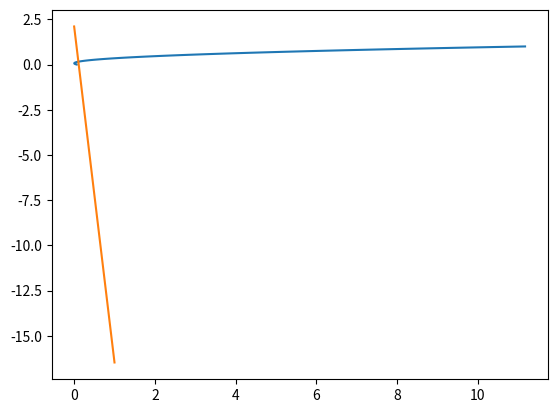

This chart was generated by the following Python code:
import numpy as np
import matplotlib.pyplot as plt
delta= np.array([[0.04,0.0192,-0.0024],[0.0192,0.0256,-0.00096],[-0.0024,-0.00096,0.0036]])
delta1=np.linalg.inv(delta)
un=np.array([[1],[1],[1]])
unt=np.transpose(un)
R=np.array([[0.12],[0.1],[0.06]])
Rt=np.transpose(R)
r_list=np.linspace(0,1,100)

A=np.dot(np.dot(unt,delta1),R)
B=np.dot(np.dot(unt,delta1),un)
C=np.dot(np.dot(Rt,delta1),R)
risque=[]
x1,x2,x3=[],[],[]
for r in r_list:
  lamb=(C-A*r)/(A**2-B*C)
  mu=(A-r*B)/(A**2-B*C)
  x=np.dot(delta1,(mu*R-lamb*un))
  x1.append(x[0])
  x2.append(x[1])
  x3.append(x[2])
  risque.append(np.dot(np.dot(np.transpose(x),delta),x)[0][0])

plt.plot(risque,r_list)
plt.show()

plt.plot(r_list,x3)
plt.show()